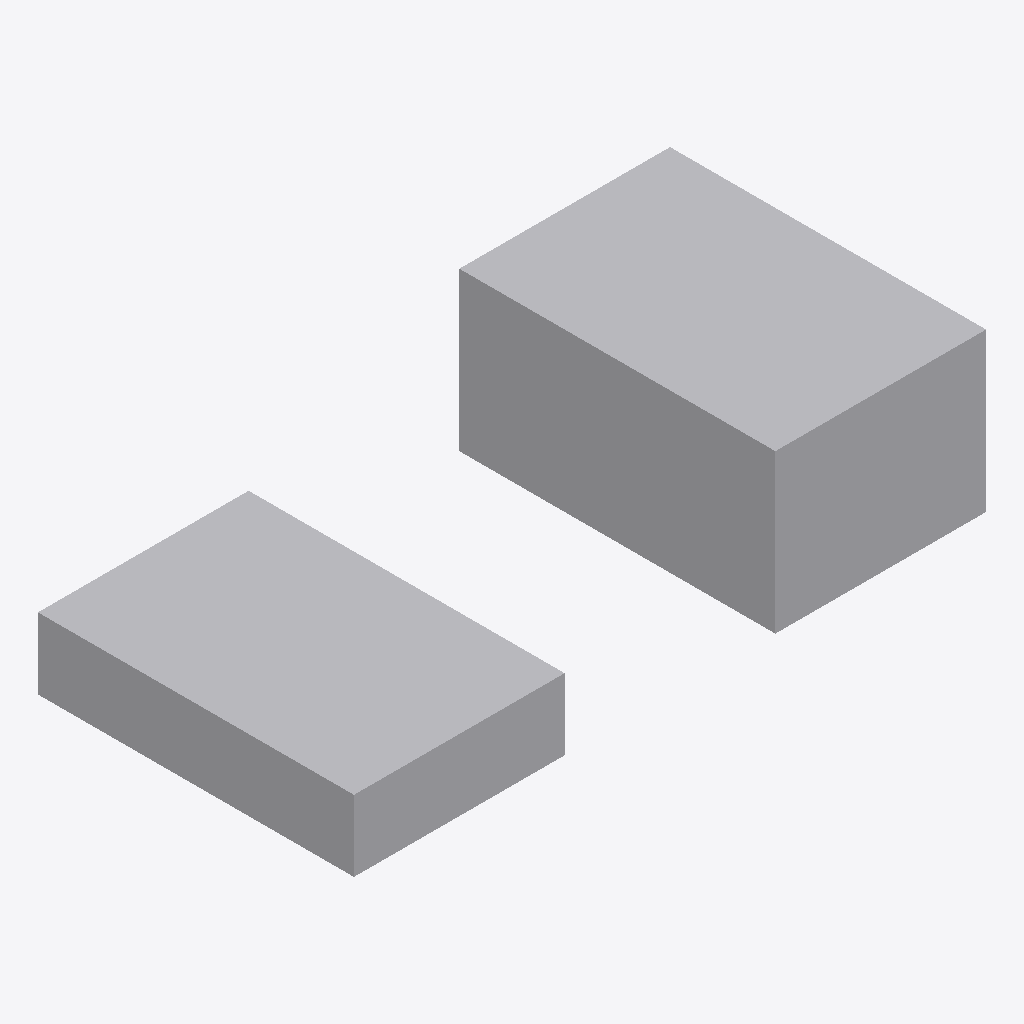
Isometric view of an IFC building model (IFC-SPF (STEP), schema IFC4, length unit unknown), seen from the south-west, elements coloured by IFC class: 2 other elements (light grey).
Extent 12.0 m × 6.0 m × 3.0 m (x, y, z). Elements (2): 2 IfcBuildingElementProxy.

HEADER;
FILE_DESCRIPTION(('ViewDefinition [Ifc4NotAssigned]'),'2;1');
FILE_NAME('.\\Unittest\\Update_GeomRepresentation_02.ifc','2021-01-19T08:54:09',('Sebastian Esser'),('Unknown'),'GeometryGymIFC v0.1.6.0 by Geometry Gym Pty Ltd ','CreateUnitTest v1.0.0.0','None');
FILE_SCHEMA(('IFC4'));
ENDSEC;
DATA;
#5=IFCPROJECT('2KrDsiaI1FkRwWUa5EvoNK',$,'GeomRepresentation_02',$,$,$,$,(#25),$);
#4=IFCSITE('2gG1du9OH4eQ4omNt$zfn1',$,'site',$,$,#3,$,$,$,$,$,$,$,$);
#38=IFCBUILDINGELEMENTPROXY('3u8POxnzbDKvY53uVDQhpQ',$,'Cuboid2',$,$,#12,#35,$,$);
#36=IFCBUILDINGELEMENTPROXY('3xowIo77r8TOYxqwlj5Rkg',$,'Cuboid1',$,$,#9,#31,$,$);
ENDSEC;
